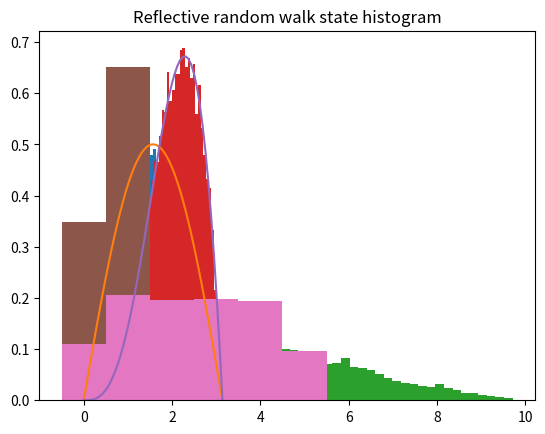

Recreate this plot in Python.
import matplotlib.pyplot as plt
import mpl_toolkits.mplot3d
import numpy as np

n = 10 ** 4

np.random.uniform(0, 1)

def sample_arbitrary_function(rho, a, b, 
                              n = 1, 
                              phi = lambda x:x,
                              sampling = np.random.uniform):
    # phi is some operation.
    
    if n == 1:
        rejected = True
        while rejected:
            
            # different sampling methods can be chosen here.
            x = sampling(a, b)
            
            # case of acceptance.
            if rho(x) >= np.random.uniform(0, 1):
                rejected = False
                return phi(x)
            
            pass
        pass
    else:
        return np.array([sample_arbitrary_function(rho, a, b, n = 1, phi = phi) for _ in range(n)])
    pass

p = lambda x:1/2*np.sin(x)

sample_arbitrary_function(p, 0, np.pi)

a, b = 0, np.pi

solution = sample_arbitrary_function(p, a, b, n = n)

plt.hist(solution, 50, density = True)

xx = np.linspace(0, np.pi, 100)
plt.plot(xx, p(xx))

plt.title('Histogram')

plt.show()

theoretical_expectation = 1/2*(np.pi**2 - 4)
print(theoretical_expectation)

phi = lambda x:np.power(x, 2)

direct_sample = sample_arbitrary_function(p, a, b, n = n, phi = phi)
plt.hist(direct_sample, 50, density = True)
plt.show()

direct_sample_mean = np.average(direct_sample)

print('Sample from direct average: {}'.format(direct_sample_mean))

q = lambda x:np.power(x, 2)/(np.power(np.pi, 2) - 4)*np.sin(x)

new_sampling = lambda a, b:sample_arbitrary_function(q, a, b)
sample = sample_arbitrary_function(q, a, b, n = n, sampling = new_sampling)

plt.hist(sample, 50, density = True)

xx = np.linspace(0, np.pi)
plt.plot(xx, q(xx))

plt.title('Map of proposal density function')
plt.show()

def markov_chain_cumulative_matrix(transition_matrix):
    n = len(transition_matrix)
    solution = [[None for _ in range(n)] for _ in range(n)]
    
    for i in range(n):
        for j in range(n):
            if j == 0:
                solution[i][0] = transition_matrix[i][0]
                pass
            else:
                solution[i][j] = solution[i][j-1] + transition_matrix[i][j]
                pass
            pass
        pass
    return np.array(solution)

markov_chain_cumulative_matrix(np.array([
    [.25, .75],
    [.4, .6]
]))

reflective_random_walk = np.array([
    [.0, 1., 0., 0., .0, .0],
    [.5, .0, .5, .0, .0, .0],
    [.0, .5, .0, .5, .0, .0],
    [.0, .0, .5, .0, .5, .0],
    [.0, .0, .0, .5, .0, .5],
    [.0, .0, .0, .0, 1., .0]
])

markov_chain_cumulative_matrix(reflective_random_walk)

def markov_chain(transition_matrix, initial_state, n):
    cumulative_matrix = markov_chain_cumulative_matrix(transition_matrix)
    
    # standardize arguments.
    transition_matrix = np.array(transition_matrix)
    
    # construct solution space.
    solution = [None for _ in range(n)]
    
    # sample from the Markov chain.
    for i in range(n):
        # initial condition.
        if i == 0:
            solution[0] = initial_state
            pass
        
        else:
            current_value = solution[i-1]
            # recall that the current value also corresponds to the index of a specific state in the Markov chain.
            # we extract the cumulative probabilities here.
            cumulative_probabilities = cumulative_matrix[current_value]
            
            # sample a random number between 0 and 1.
            candidate = np.random.uniform(0, 1)
            
            # find the greatest lower bound of candidate in cumulative_probabilities.
            for j in range(n - 1):
                
                if candidate <= cumulative_probabilities[j]:
                    solution[i] = j
                    break
                    
                    pass
                
                # last case.
                solution[n-1] = n-1
                
                pass
            pass
        pass
    
    return np.array(solution)

transition_matrix = np.array([
    [.25, .75],
    [.4, .6]
])
initial_state = 0
solution = markov_chain(transition_matrix, initial_state, n)

left_of_first_bin = -0.5
right_of_last_bin = 2.5

plt.hist(solution, np.arange(left_of_first_bin, right_of_last_bin, 1), density = True)
plt.title('Markov chain state histogram')
plt.show()

initial_state = 0
solution = markov_chain(reflective_random_walk, initial_state, n)

left_of_first_bin = -.5
right_of_last_bin = 6.5

plt.hist(solution, np.arange(left_of_first_bin, right_of_last_bin, 1), density = True)
plt.title('Reflective random walk state histogram')
plt.show()

